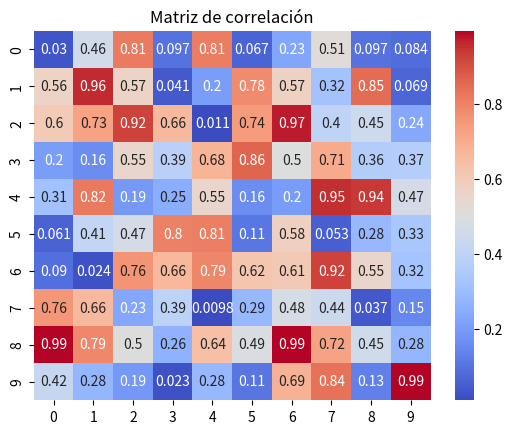

Python code for this plot:
#Ejercicios 4 Para los campistas:
#·       Importa las bibliotecas necesarias: NumPy, Matplotlib y Seaborn.
#·       Genera una matriz aleatoria de 10x10 utilizando NumPy.
#·       Usa Seaborn para crear un mapa de calor a partir de la matriz generada.
#·       Añade un título y ajusta la paleta de colores.
#·       Muestra el mapa de calor.

import seaborn as sns
import numpy as np
import matplotlib.pyplot as plt

#Crear datos aleatorios
data = np.random.rand(10,10)

#Crear el heatmap
sns.heatmap(data, cmap='coolwarm',annot=True)
plt.title('Matriz de correlación')
plt.show()